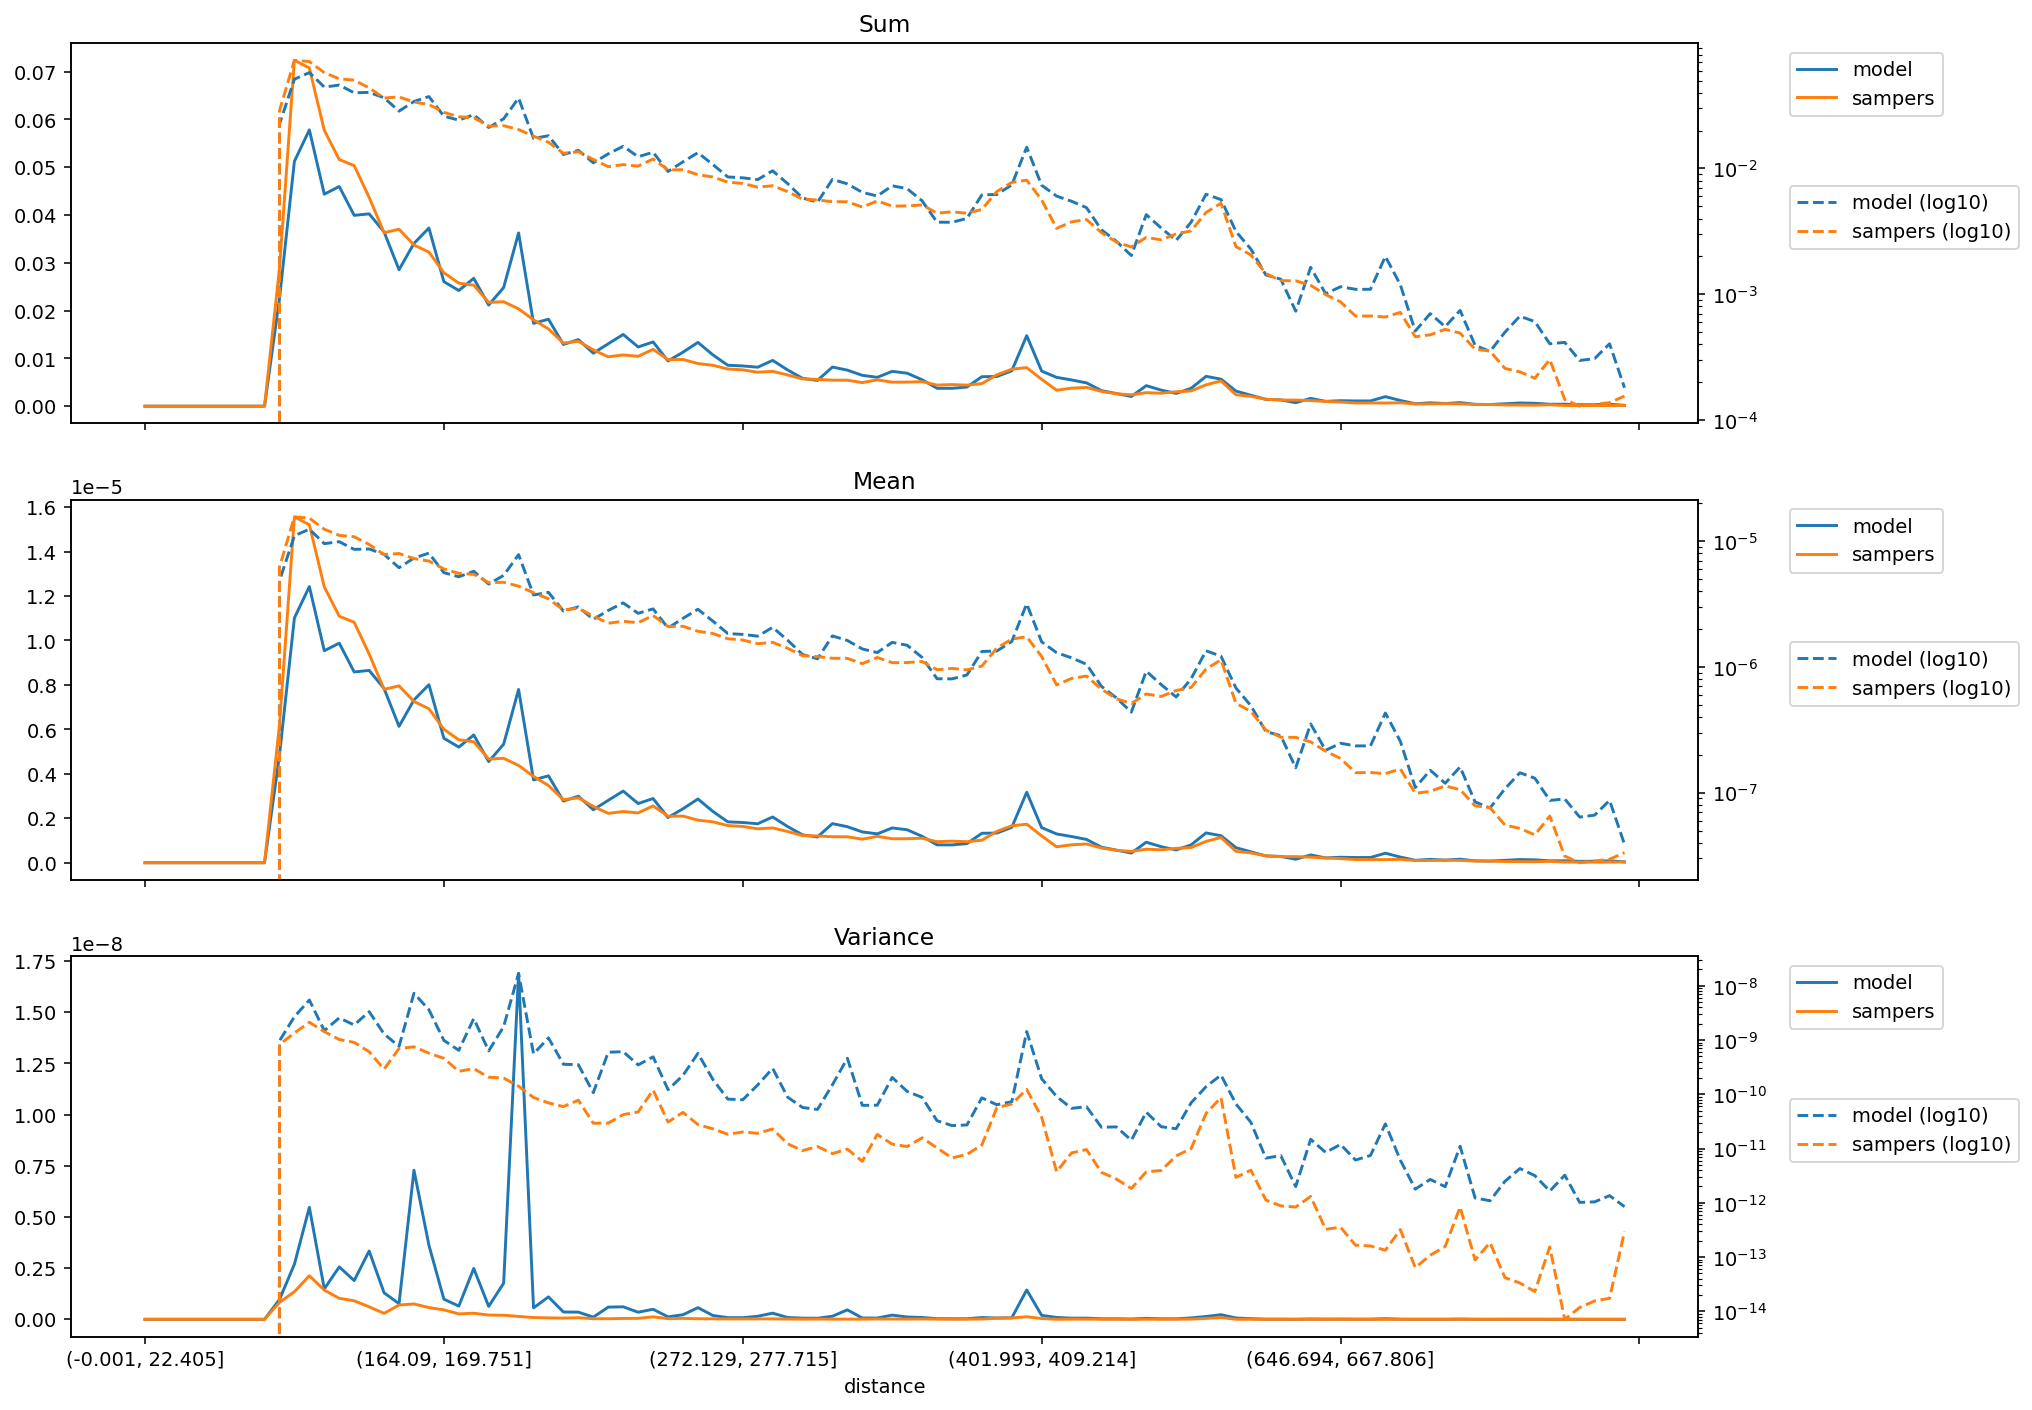

Data behind this chart, as committed beside it:
distance, model_mean, sampers_mean, model_variance, sampers_variance, model_sum, sampers_sum
(-0.001, 22.405], 0.0, 0.0, 0.0, 0.0, 0.0, 0.0
(22.405, 35.395], 0.0, 0.0, 0.0, 0.0, 0.0, 0.0
(35.395, 46.554], 0.0, 0.0, 0.0, 0.0, 0.0, 0.0
(46.554, 56.061], 0.0, 0.0, 0.0, 0.0, 0.0, 0.0
(56.061, 64.93], 0.0, 0.0, 0.0, 0.0, 0.0, 0.0
(64.93, 73.165], 0.0, 0.0, 0.0, 0.0, 0.0, 0.0
(73.165, 80.94], 0.0, 0.0, 0.0, 0.0, 0.0, 0.0
(80.94, 88.329], 0.0, 0.0, 0.0, 0.0, 0.0, 0.0
(88.329, 95.338], 0.0, 0.0, 0.0, 0.0, 0.0, 0.0
(95.338, 102.07], 4.832234907364612e-06, 6.192792357374794e-06, 9.65653220652643e-10, 8.269654227575826e-10, 0.02248, 0.02881
(102.07, 108.851], 1.1015556815587103e-05, 1.556160357802473e-05, 2.692657204850108e-09, 1.3481193735109069e-09, 0.05122, 0.07236
(108.851, 115.402], 1.2425746904651804e-05, 1.5208645404943396e-05, 5.470810074490579e-09, 2.1294990960053437e-09, 0.0578, 0.07075
(115.402, 121.788], 9.538278488232054e-06, 1.2410702300204675e-05, 1.4872076077892882e-09, 1.4257004942528276e-09, 0.04435, 0.05771
(121.788, 128.103], 9.879337402852298e-06, 1.1090356787066763e-05, 2.5613719402332e-09, 1.0244614205130734e-09, 0.04596, 0.05159
(128.103, 134.5], 8.583274397896915e-06, 1.0818847826977324e-05, 1.893315733351916e-09, 9.051205725168814e-10, 0.03993, 0.05033
(134.5, 140.658], 8.653283576952788e-06, 9.393690664845558e-06, 3.3383607223955183e-09, 6.090312018887234e-10, 0.04024, 0.04368
(140.658, 146.534], 7.838095315682708e-06, 7.802111302264957e-06, 1.2942077904780418e-09, 2.9030103230061175e-10, 0.03646, 0.0363
(146.534, 152.416], 6.137441213942303e-06, 7.957485654661721e-06, 7.646412502377547e-10, 6.985824407454098e-10, 0.02855, 0.03702
(152.416, 158.282], 7.324647805755754e-06, 7.254236166114963e-06, 7.283255320748293e-09, 7.501146011292579e-10, 0.03406, 0.03373
(158.282, 164.09], 8.011818046505656e-06, 6.929871299732205e-06, 3.6210214816896173e-09, 5.727849705756349e-10, 0.03727, 0.03224
(164.09, 169.751], 5.602680962879062e-06, 6.0049731239920705e-06, 9.854244150444432e-10, 4.60799345438569e-10, 0.02605, 0.02792
(169.751, 175.259], 5.2025386230661615e-06, 5.533153274959131e-06, 6.463678404902505e-10, 2.650639185300321e-10, 0.0242, 0.02574
(175.259, 180.935], 5.748850894996237e-06, 5.441395931322666e-06, 2.4836401970406464e-09, 2.967037296580983e-10, 0.02674, 0.02531
(180.935, 186.282], 4.550749026991559e-06, 4.667795108193339e-06, 6.304934916937477e-10, 2.0661709128698505e-10, 0.02116, 0.02171
(186.282, 191.76], 5.3351164965889535e-06, 4.698636308826716e-06, 1.764339708192798e-09, 1.9899892805783059e-10, 0.02482, 0.02186
(191.76, 197.086], 7.79573036834885e-06, 4.3793613418837275e-06, 1.689606787943045e-08, 1.4081329463551054e-10, 0.03625, 0.02036
(197.086, 202.626], 3.7258954110711e-06, 3.884303189212294e-06, 5.575419879207907e-10, 8.731286961850326e-11, 0.01733, 0.01807
(202.626, 207.999], 3.911047268921871e-06, 3.473827274285173e-06, 1.0950013038319639e-09, 6.944606518036766e-11, 0.01819, 0.01616
(207.999, 213.47], 2.776185587320468e-06, 2.8383754234949808e-06, 3.578564290532536e-10, 5.932119069624611e-11, 0.01291, 0.0132
(213.47, 218.954], 2.994431281290265e-06, 2.9208095624166583e-06, 3.506533121576888e-10, 7.797658138878513e-11, 0.01393, 0.01359
(218.954, 224.269], 2.38411589800439e-06, 2.5333161975128545e-06, 1.0724361824439713e-10, 2.9272249294715746e-11, 0.01109, 0.01178
(224.269, 229.603], 2.80820090710835e-06, 2.221801418131194e-06, 5.961828119949389e-10, 2.945764911753588e-11, 0.01306, 0.01033
(229.603, 234.752], 3.225299647252338e-06, 2.3036041664366014e-06, 6.10399975912407e-10, 4.220654495055603e-11, 0.015, 0.01072
(234.752, 239.974], 2.6641319680628875e-06, 2.243812174745299e-06, 3.4803186866129565e-10, 4.7285293339871624e-11, 0.01239, 0.01043
(239.974, 245.254], 2.889283312634267e-06, 2.5567561115213945e-06, 4.8999589745671e-10, 1.1969508164250534e-10, 0.01344, 0.01189
(245.254, 250.51], 2.034384610952933e-06, 2.092718570582739e-06, 1.2169886566092593e-10, 3.081020300259618e-11, 0.009464, 0.009735
(250.51, 255.844], 2.428590686766343e-06, 2.1006197887709762e-06, 2.230228702505058e-10, 4.638115250014411e-11, 0.01129, 0.009768
(255.844, 261.162], 2.8687108839841815e-06, 1.9176512200563327e-06, 5.690065456725195e-10, 2.7685960395894607e-11, 0.01335, 0.008921
(261.162, 266.661], 2.3096766418399314e-06, 1.8402540986598523e-06, 1.87589323273453e-10, 2.3068510768795885e-11, 0.01074, 0.008557
(266.661, 272.129], 1.8400894514799027e-06, 1.6727634504054023e-06, 8.148624092306784e-11, 1.8335710085135267e-11, 0.00856, 0.007782
(272.129, 277.715], 1.8103737212075569e-06, 1.6336300869643858e-06, 7.928510842278026e-11, 2.016567845476246e-11, 0.008422, 0.0076
(277.715, 283.342], 1.7539821626645867e-06, 1.5276091043577443e-06, 1.486701812236281e-10, 1.907688691572736e-11, 0.008156, 0.007103
(283.342, 289.14], 2.0595286904141504e-06, 1.566019138558463e-06, 3.008476611567223e-10, 2.2974484310044803e-11, 0.009581, 0.007285
(289.14, 295.075], 1.6297935141679127e-06, 1.4062204573210307e-06, 8.863444588054261e-11, 1.2246342458770142e-11, 0.007582, 0.006542
(295.075, 301.331], 1.253171088839885e-06, 1.226462396396192e-06, 5.714343719527797e-11, 9.167281121123304e-12, 0.005827, 0.005703
(301.331, 307.68], 1.1589134806215003e-06, 1.2066004466645521e-06, 5.2604771967168406e-11, 1.0888827349208815e-11, 0.005391, 0.005613
(307.68, 313.891], 1.760842588333419e-06, 1.1702861559200128e-06, 1.4988650395791306e-10, 8.05710686558473e-12, 0.008188, 0.005442
(313.891, 320.547], 1.6206502125456527e-06, 1.168282066546124e-06, 4.616089606714782e-10, 9.755763912622663e-12, 0.007539, 0.005435
(320.547, 326.988], 1.387496021178012e-06, 1.0605425208526072e-06, 6.252532969805386e-11, 5.8194679078955945e-12, 0.006455, 0.004934
(326.988, 333.082], 1.2989072599654305e-06, 1.1868473198862642e-06, 6.2864059748942e-11, 1.8202795901027372e-11, 0.00604, 0.005519
(333.082, 339.529], 1.5657904028120916e-06, 1.0792834048890106e-06, 2.0436924112518875e-10, 1.2046159741154847e-11, 0.007284, 0.005021
(339.529, 346.178], 1.4841387530238793e-06, 1.0826649371341844e-06, 1.129146583103749e-10, 1.089654184873382e-11, 0.006901, 0.005034
(346.178, 352.733], 1.1886292108938474e-06, 1.1028895390242016e-06, 8.761709254517665e-11, 1.5774856754920666e-11, 0.00553, 0.005131
(352.733, 359.7], 8.046105427589086e-07, 9.487637302098885e-07, 3.261116351495211e-11, 1.0263968625041321e-11, 0.003743, 0.004414
(359.7, 366.652], 8.026698032532806e-07, 9.721906226657364e-07, 2.652367525748538e-11, 6.7230594214374655e-12, 0.003732, 0.004521
(366.652, 373.677], 8.617561778980363e-07, 9.463290641447735e-07, 2.7191607892463563e-11, 7.779367141941397e-12, 0.004009, 0.004402
(373.677, 380.777], 1.3257787352277544e-06, 1.0158893633057778e-06, 8.605657275527924e-11, 1.1659862416405969e-11, 0.006168, 0.004726
(380.777, 387.825], 1.3354961968658647e-06, 1.4095898958598988e-06, 6.422699148177643e-11, 5.6544094525315566e-11, 0.00621, 0.006555
(387.825, 394.882], 1.5909344822733052e-06, 1.663909184527733e-06, 7.29811937971889e-11, 6.654690381948562e-11, 0.007401, 0.007741
(394.882, 401.993], 3.1718034675564187e-06, 1.734998875445846e-06, 1.4345163054576217e-09, 1.2339974780424879e-10, 0.01475, 0.008068
... 40 more rows
